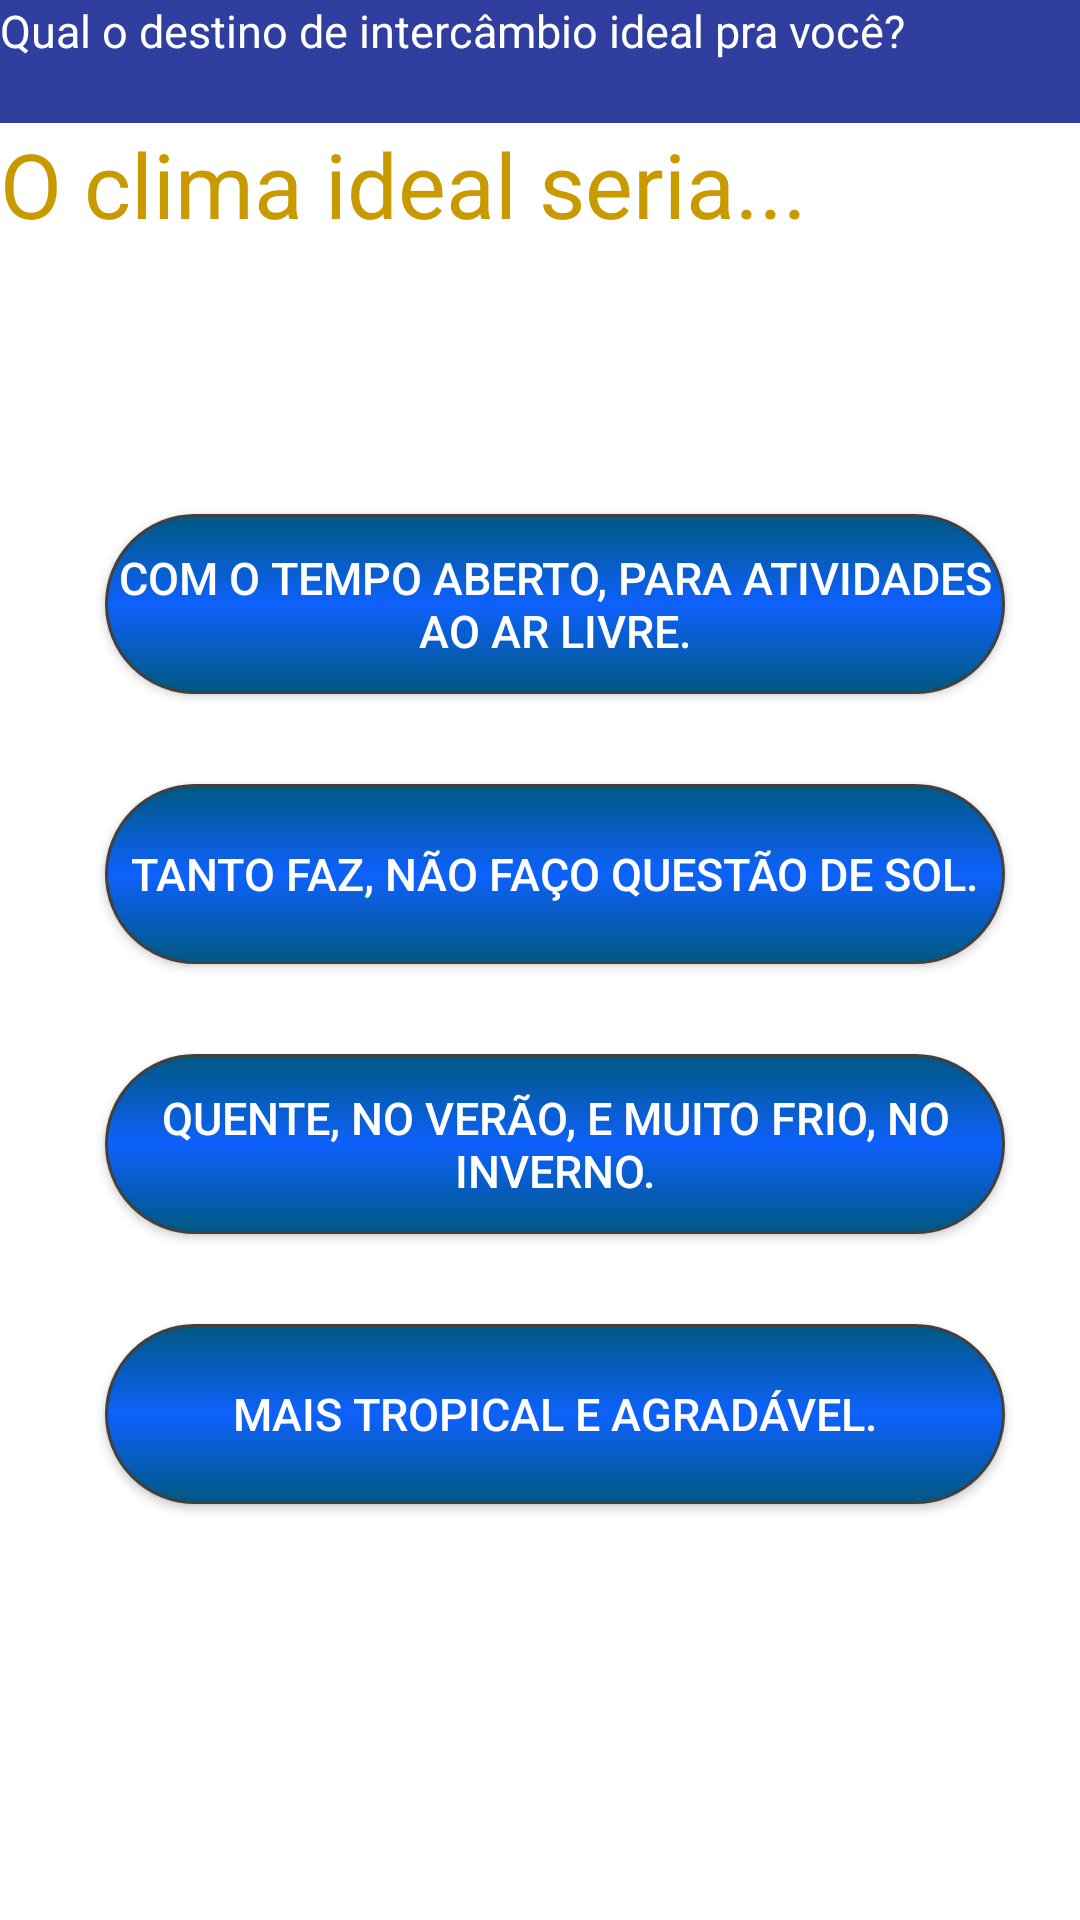

Android layout source for this screen:
<!-- AndroidManifest.xml: application theme AppTheme -->
<!-- res/layout/activity_pergunta_8.xml -->
<?xml version="1.0" encoding="utf-8"?>
<LinearLayout xmlns:android="http://schemas.android.com/apk/res/android"
    xmlns:app="http://schemas.android.com/apk/res-auto"
    xmlns:tools="http://schemas.android.com/tools"
    android:layout_width="match_parent"
    android:layout_height="match_parent"
    android:background="@color/colorAccent"
    android:orientation="vertical"
    android:weightSum="1"
    tools:context="com.example.quiztrip.quiztrip.Pergunta8">

    <TextView
        android:id="@+id/cabeçalho"
        android:layout_width="371dp"
        android:layout_height="41dp"
        android:background="@color/colorPrimaryDark"
        android:text="@string/cabecalho"
        android:textColor="@android:color/background_light"
        android:textSize="15sp"
        app:layout_constraintBottom_toBottomOf="parent"
        app:layout_constraintLeft_toLeftOf="parent"
        app:layout_constraintRight_toRightOf="parent"
        app:layout_constraintTop_toTopOf="parent" />

    <TextView
        android:id="@+id/per8"
        android:layout_width="match_parent"
        android:layout_height="wrap_content"
        android:textSize="30sp"
        android:ems="10"
        android:inputType="textMultiLine"
        android:text="@string/p8"
        android:textColor="@color/colorPergunta" />

    <Button
        android:id="@+id/bt_p8a"
        android:layout_width="300dp"
        android:layout_height="60dp"
        android:text="@string/p8a"
        android:textColor="@color/colorPreto"
        android:textSize="15dp"
        android:onClick="proxima"
        android:tag="AUSTRALIA"
        android:layout_marginTop="90dp"
        android:layout_marginBottom="20dp"
        android:layout_marginLeft="35dp"
        android:background="@drawable/botao_clicavel"/>

    <Button
        android:id="@+id/bt_p8b"
        android:layout_width="300dp"
        android:layout_height="60dp"
        android:text="@string/p8b"
        android:onClick="proxima"
        android:textColor="@color/colorPreto"
        android:textSize="15dp"
        android:tag="INGLATERRA"
        android:layout_marginTop="10dp"
        android:layout_marginBottom="20dp"
        android:layout_marginLeft="35dp"
        android:background="@drawable/botao_clicavel"/>

    <Button
        android:id="@+id/bt_p8c"
        android:layout_width="300dp"
        android:layout_height="60dp"
        android:text="@string/p8c"
        android:onClick="proxima"
        android:textColor="@color/colorPreto"
        android:textSize="15dp"
        android:tag="EUA"
        android:layout_marginTop="10dp"
        android:layout_marginBottom="20dp"
        android:layout_marginLeft="35dp"
        android:background="@drawable/botao_clicavel"/>

    <Button
        android:id="@+id/bt_p8d"
        android:layout_width="300dp"
        android:layout_height="60dp"
        android:text="@string/p8d"
        android:onClick="proxima"
        android:textColor="@color/colorPreto"
        android:textSize="15dp"
        android:tag="NOVAZELANDIA"
        android:layout_marginTop="10dp"
        android:layout_marginBottom="20dp"
        android:layout_marginLeft="35dp"
        android:background="@drawable/botao_clicavel"/>

</LinearLayout>
<!-- resources referenced by this layout -->
<resources>
  <color name="colorAccent">#ffffff</color>
  <color name="colorPergunta">#c99a00</color>
  <color name="colorPreto">#ffffff</color>
  <color name="colorPrimaryDark">#303F9F</color>
  <!-- drawable botao_clicavel (drawable) -->
  <?xml version="1.0" encoding="utf-8"?>
  <selector xmlns:android="http://schemas.android.com/apk/res/android">
      <item android:state_pressed="true" android:drawable="@drawable/botao_pressionado" />
      <item android:drawable="@drawable/botao" />
  </selector>
  <string name="cabecalho">Qual o destino de intercâmbio ideal pra você?</string>
  <string name="p8">O clima ideal seria...</string>
  <string name="p8a">Com o tempo aberto, para atividades ao ar livre.</string>
  <string name="p8b">Tanto faz, não faço questão de Sol.</string>
  <string name="p8c">Quente, no verão, e muito frio, no inverno.</string>
  <string name="p8d">Mais tropical e agradável.</string>
  <style name="AppTheme" parent="Theme.AppCompat.NoActionBar">
          
          <item name="azulEscuro1">@color/azulEscuro1</item>
          <item name="azulEscuro2">@color/azulEscuro2</item>
          <item name="colorAccent">@color/colorAccent</item>
      </style>
  <!-- drawable botao_pressionado (drawable) -->
  <?xml version="1.0" encoding="utf-8"?>
  <shape xmlns:android="http://schemas.android.com/apk/res/android" android:shape="rectangle">
      <stroke android:width="1dp" android:color="#FF404040" />
      <corners android:radius="50dp" />
      <gradient
          android:startColor="#0e61fc"
          android:centerColor="#005881"
          android:endColor="#0e61fc"
          android:angle="90" />
  </shape>
  <!-- drawable botao (drawable) -->
  <?xml version="1.0" encoding="utf-8"?>
  <shape xmlns:android="http://schemas.android.com/apk/res/android" android:shape="rectangle">
      <stroke android:width="1dp" android:color="#FF404040" />
      <corners android:radius="50dp" />
      <gradient
          android:startColor="#005881"
          android:centerColor="#0e61fc"
          android:endColor="#005881"
          android:angle="90" />
  </shape>
</resources>
